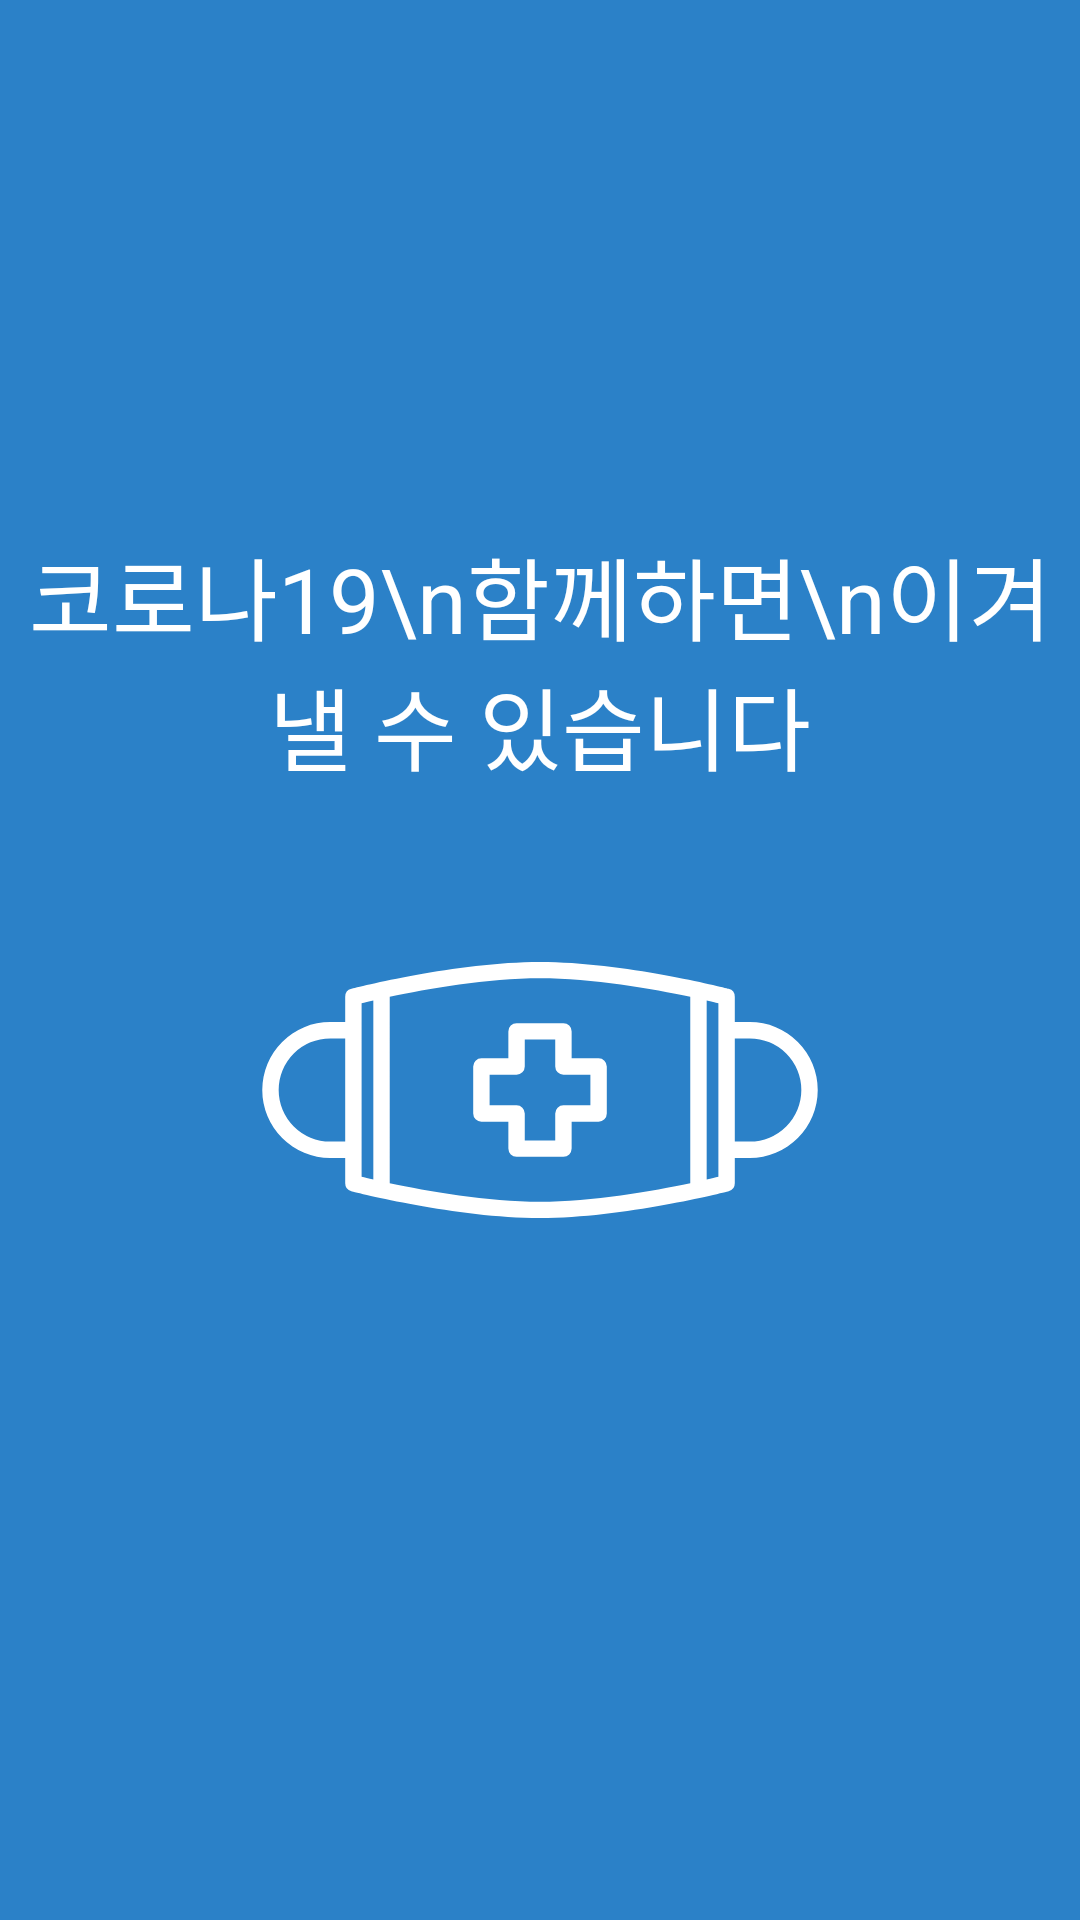

Android layout source for this screen:
<!-- AndroidManifest.xml: activity theme android:Theme.NoTitleBar.Fullscreen -->
<!-- res/layout/activity_loading.xml -->
<?xml version="1.0" encoding="utf-8"?>
<LinearLayout xmlns:android="http://schemas.android.com/apk/res/android"
    android:orientation="vertical"
    android:layout_width="match_parent"
    android:layout_height="match_parent"
    android:gravity="center_horizontal|center_vertical"
    android:background="#2b81c8">

    <TextView
        android:layout_width="match_parent"
        android:layout_height="wrap_content"
        android:gravity="center_horizontal"
        android:textSize="30sp"
        android:textColor="#fff"
        android:text="코로나19\n함께하면\n이겨낼 수 있습니다"/>

    <ImageView
        android:layout_width="match_parent"
        android:layout_height="wrap_content"
        android:src="@drawable/mask_lg"/>

</LinearLayout>
<!-- resources referenced by this layout -->
<resources>
  <!-- drawable mask_lg (drawable) -->
  <vector xmlns:android="http://schemas.android.com/apk/res/android" xmlns:aapt="http://schemas.android.com/aapt"
      android:viewportWidth="128"
      android:viewportHeight="128"
      android:width="200sp"
      android:height="200sp">
      <path
          android:pathData="M76.5 57.25h-5.75v-5.75a1.75 1.75 0 0 0 -1.75 -1.75h-10a1.75 1.75 0 0 0 -1.75 1.75v5.75h-5.75a1.75 1.75 0 0 0 -1.75 1.75v10a1.75 1.75 0 0 0 1.75 1.75h5.75v5.75a1.75 1.75 0 0 0 1.75 1.75h10a1.75 1.75 0 0 0 1.75 -1.75v-5.75h5.75a1.75 1.75 0 0 0 1.75 -1.75v-10a1.75 1.75 0 0 0 -1.75 -1.75zm-1.75 10h-5.75a1.75 1.75 0 0 0 -1.75 1.75v5.75h-6.5v-5.75a1.75 1.75 0 0 0 -1.75 -1.75h-5.75v-6.5h5.75a1.75 1.75 0 0 0 1.75 -1.75v-5.75h6.5v5.75a1.75 1.75 0 0 0 1.75 1.75h5.75z"
          android:fillColor="#fff" />
      <path
          android:pathData="M108.75 49.5h-3.193v-5.4a1.751 1.751 0 0 0 -1.314 -1.7c-0.91 -0.233 -22.476 -5.721 -40.243 -5.721s-39.333 5.488 -40.243 5.721a1.751 1.751 0 0 0 -1.314 1.7v5.4h-3.193a14.5 14.5 0 0 0 0 29h3.193v5.4a1.751 1.751 0 0 0 1.314 1.7c0.91 0.233 22.476 5.721 40.243 5.721s39.333 -5.487 40.243 -5.721a1.751 1.751 0 0 0 1.314 -1.7v-5.4h3.193a14.5 14.5 0 0 0 0 -29zm-89.5 25.5a11 11 0 0 1 0 -22h3.193v22zm6.693 1.75v-31.281c0.632 -0.151 1.477 -0.349 2.5 -0.579v38.221c-1.023 -0.23 -1.868 -0.428 -2.5 -0.579zm6 7.12v-39.74c7.924 -1.654 20.924 -3.95 32.057 -3.95s24.133 2.3 32.057 3.951v39.739c-7.924 1.654 -20.924 3.95 -32.057 3.95s-24.133 -2.296 -32.057 -3.95zm70.114 -1.338c-0.632 0.151 -1.477 0.349 -2.5 0.579v-38.222c1.023 0.23 1.868 0.428 2.5 0.579v37.063zm6.693 -7.532h-3.193v-22h3.193a11 11 0 0 1 0 22z"
          android:fillColor="#fff" />
  </vector>
</resources>
